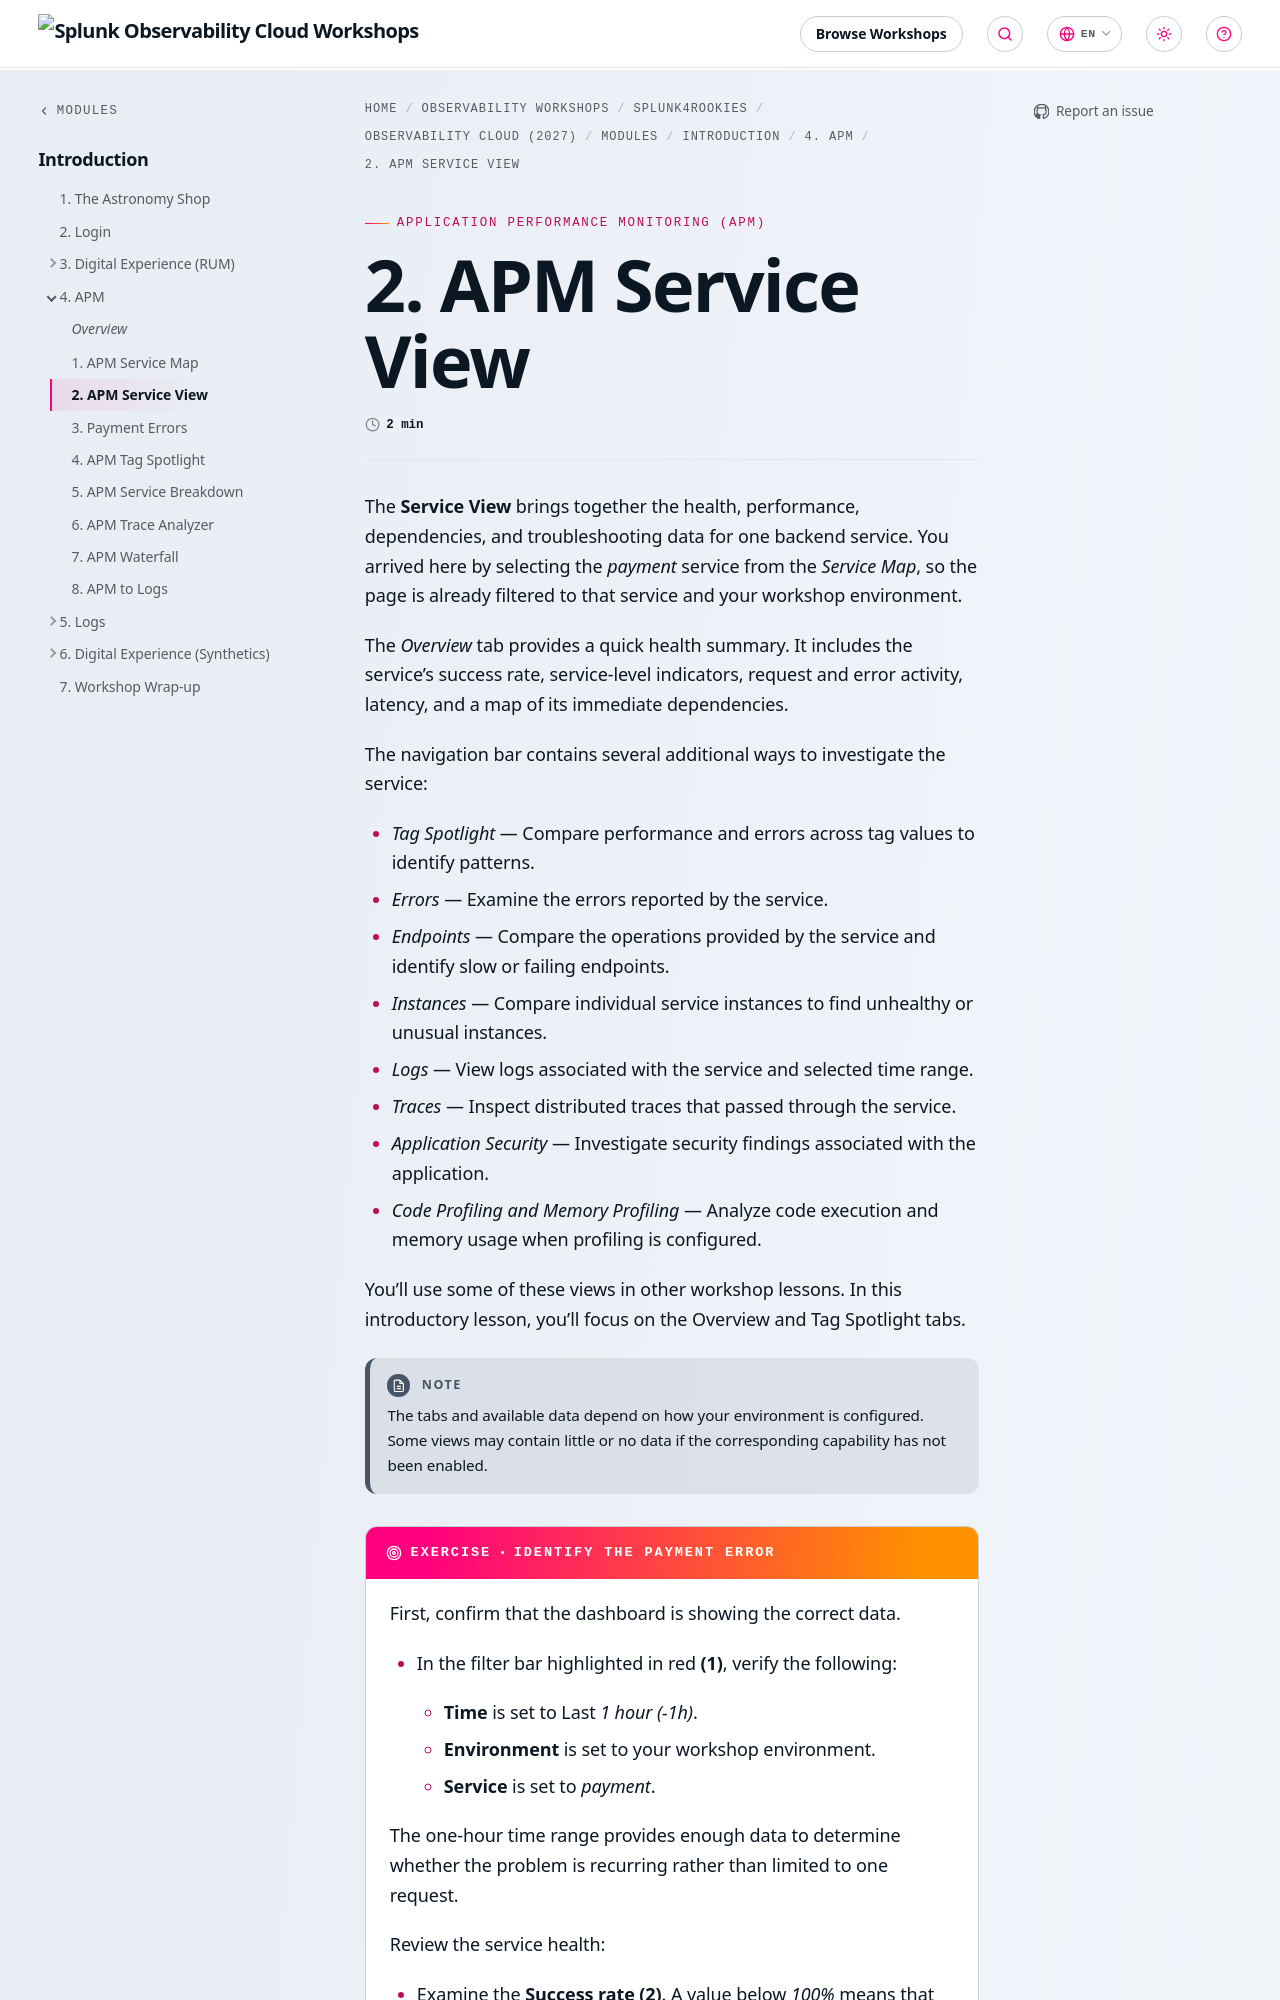

repository: splunk/observability-workshop · page: en/splunk4rookies/observability-cloud-2027/modules/1-intro/4-apm/2-apm-service-view/index.html · generator: mkdocs

---
title: 2. APM Service View
weight: 2
---

The **Service View** brings together the health, performance, dependencies, and troubleshooting data for one backend service. You arrived here by selecting the *payment* service from the *Service Map*, so the page is already filtered to that service and your workshop environment.

The *Overview* tab provides a quick health summary. It includes the service’s success rate, service-level indicators, request and error activity, latency, and a map of its immediate dependencies.

The navigation bar contains several additional ways to investigate the service:

* *Tag Spotlight* — Compare performance and errors across tag values to identify patterns.
* *Errors* — Examine the errors reported by the service.
* *Endpoints* — Compare the operations provided by the service and identify slow or failing endpoints.
* *Instances* — Compare individual service instances to find unhealthy or unusual instances.
* *Logs* — View logs associated with the service and selected time range.
* *Traces* — Inspect distributed traces that passed through the service.
* *Application Security* — Investigate security findings associated with the application.
* *Code Profiling and Memory Profiling* — Analyze code execution and memory usage when profiling is configured.

You’ll use some of these views in other workshop lessons. In this introductory lesson, you’ll focus on the Overview and Tag Spotlight tabs.

{{< notice >}}
The tabs and available data depend on how your environment is configured. Some views may contain little or no data if the corresponding capability has not been enabled.
{{< /notice >}}

{{% exercise title="Identify the Payment Error" %}}
First, confirm that the dashboard is showing the correct data.
